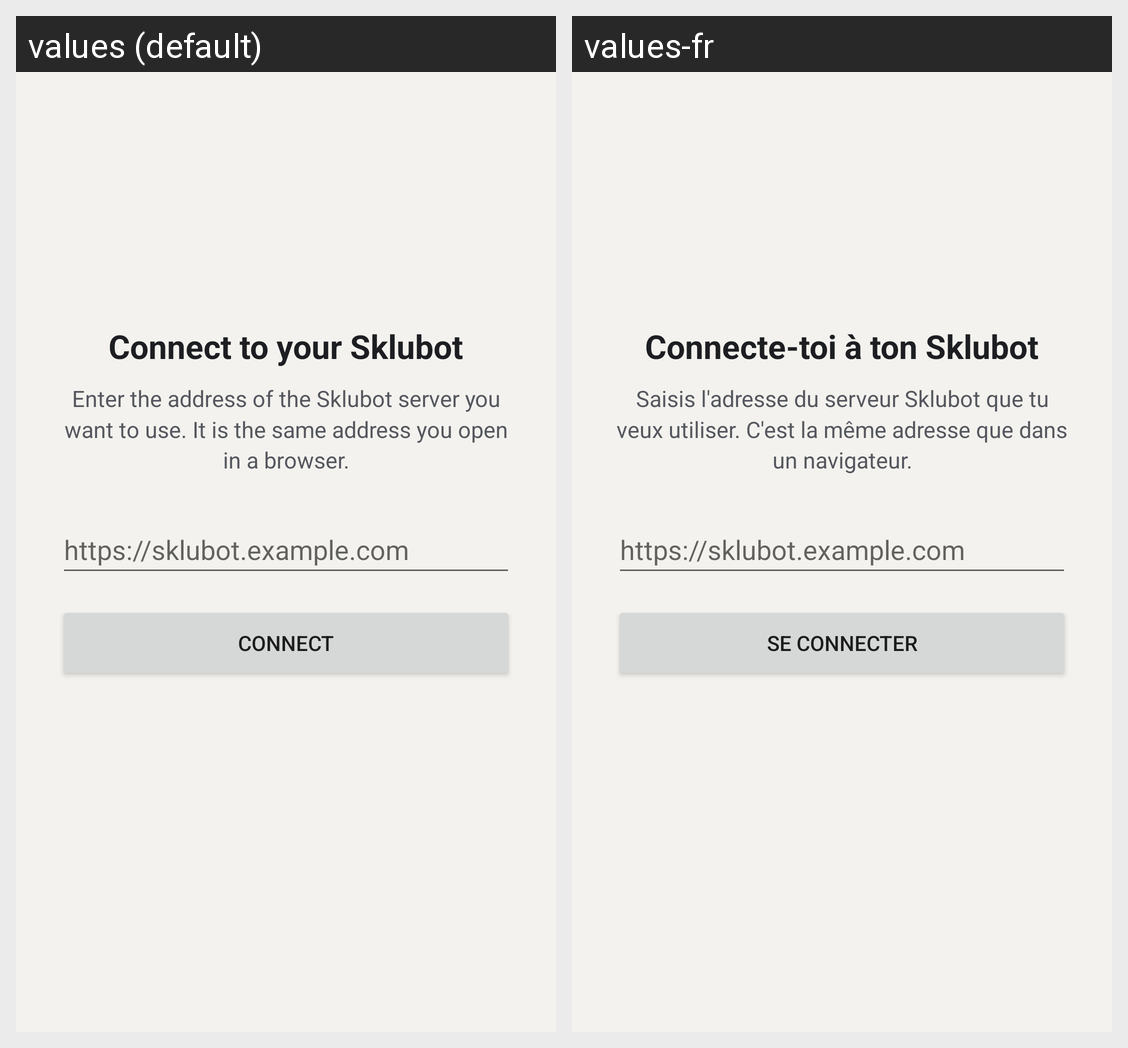

This grid shows one Android layout under two languages. Give, for every string resource on the screen, its name, the default text and each shown locale's text.
Android screen res/layout/setup.xml rendered under 2 locales, left to right: values (default), values-fr. Device: Nexus 5 (rendered at 1080×1920; each locale shown at half size, 540×960, under a caption strip naming it); theme AppTheme.
Strings drawn on this screen, with the default value and each locale's value (text and hints the layout hard-codes, and strings that could not be matched under every locale, appear in the picture but are not listed):

setup_title
  values: Connect to your Sklubot
  values-fr: Connecte-toi à ton Sklubot

setup_text
  values: Enter the address of the Sklubot server you want to use. It is the same address you open in a browser.
  values-fr: Saisis l'adresse du serveur Sklubot que tu veux utiliser. C'est la même adresse que dans un navigateur.

setup_hint
  values: https://sklubot.example.com
  values-fr: https://sklubot.example.com  [not translated; the default value is used]

setup_button
  values: Connect
  values-fr: Se connecter
